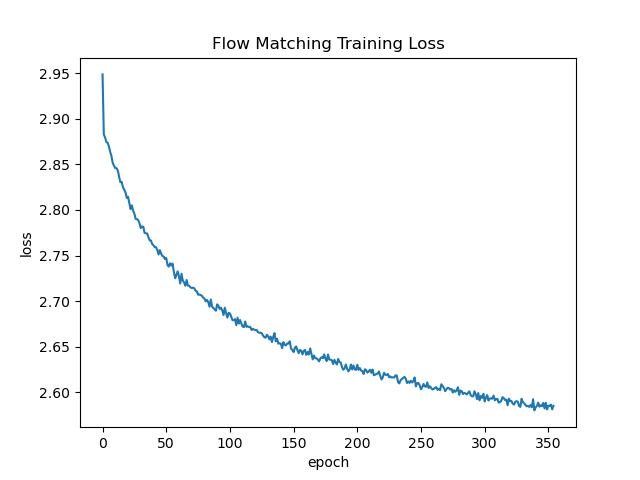

The data file committed next to this chart (first rows):
epoch, loss
0, 2.949
1, 2.883
2, 2.88
3, 2.875
4, 2.874
5, 2.87
6, 2.864
7, 2.859
8, 2.852
9, 2.848
10, 2.846
11, 2.846
12, 2.843
13, 2.836
14, 2.83
15, 2.831
16, 2.825
17, 2.822
18, 2.819
19, 2.813
20, 2.815
21, 2.808
22, 2.801
23, 2.805
24, 2.799
25, 2.796
26, 2.79
27, 2.79
28, 2.789
29, 2.786
30, 2.78
31, 2.782
32, 2.782
33, 2.775
34, 2.774
35, 2.774
36, 2.77
37, 2.767
38, 2.767
39, 2.763
40, 2.761
41, 2.759
42, 2.759
43, 2.756
44, 2.751
45, 2.756
46, 2.752
47, 2.75
48, 2.749
49, 2.746
50, 2.747
51, 2.74
52, 2.738
53, 2.742
54, 2.739
55, 2.741
56, 2.732
57, 2.725
58, 2.729
59, 2.733
... 295 more rows
